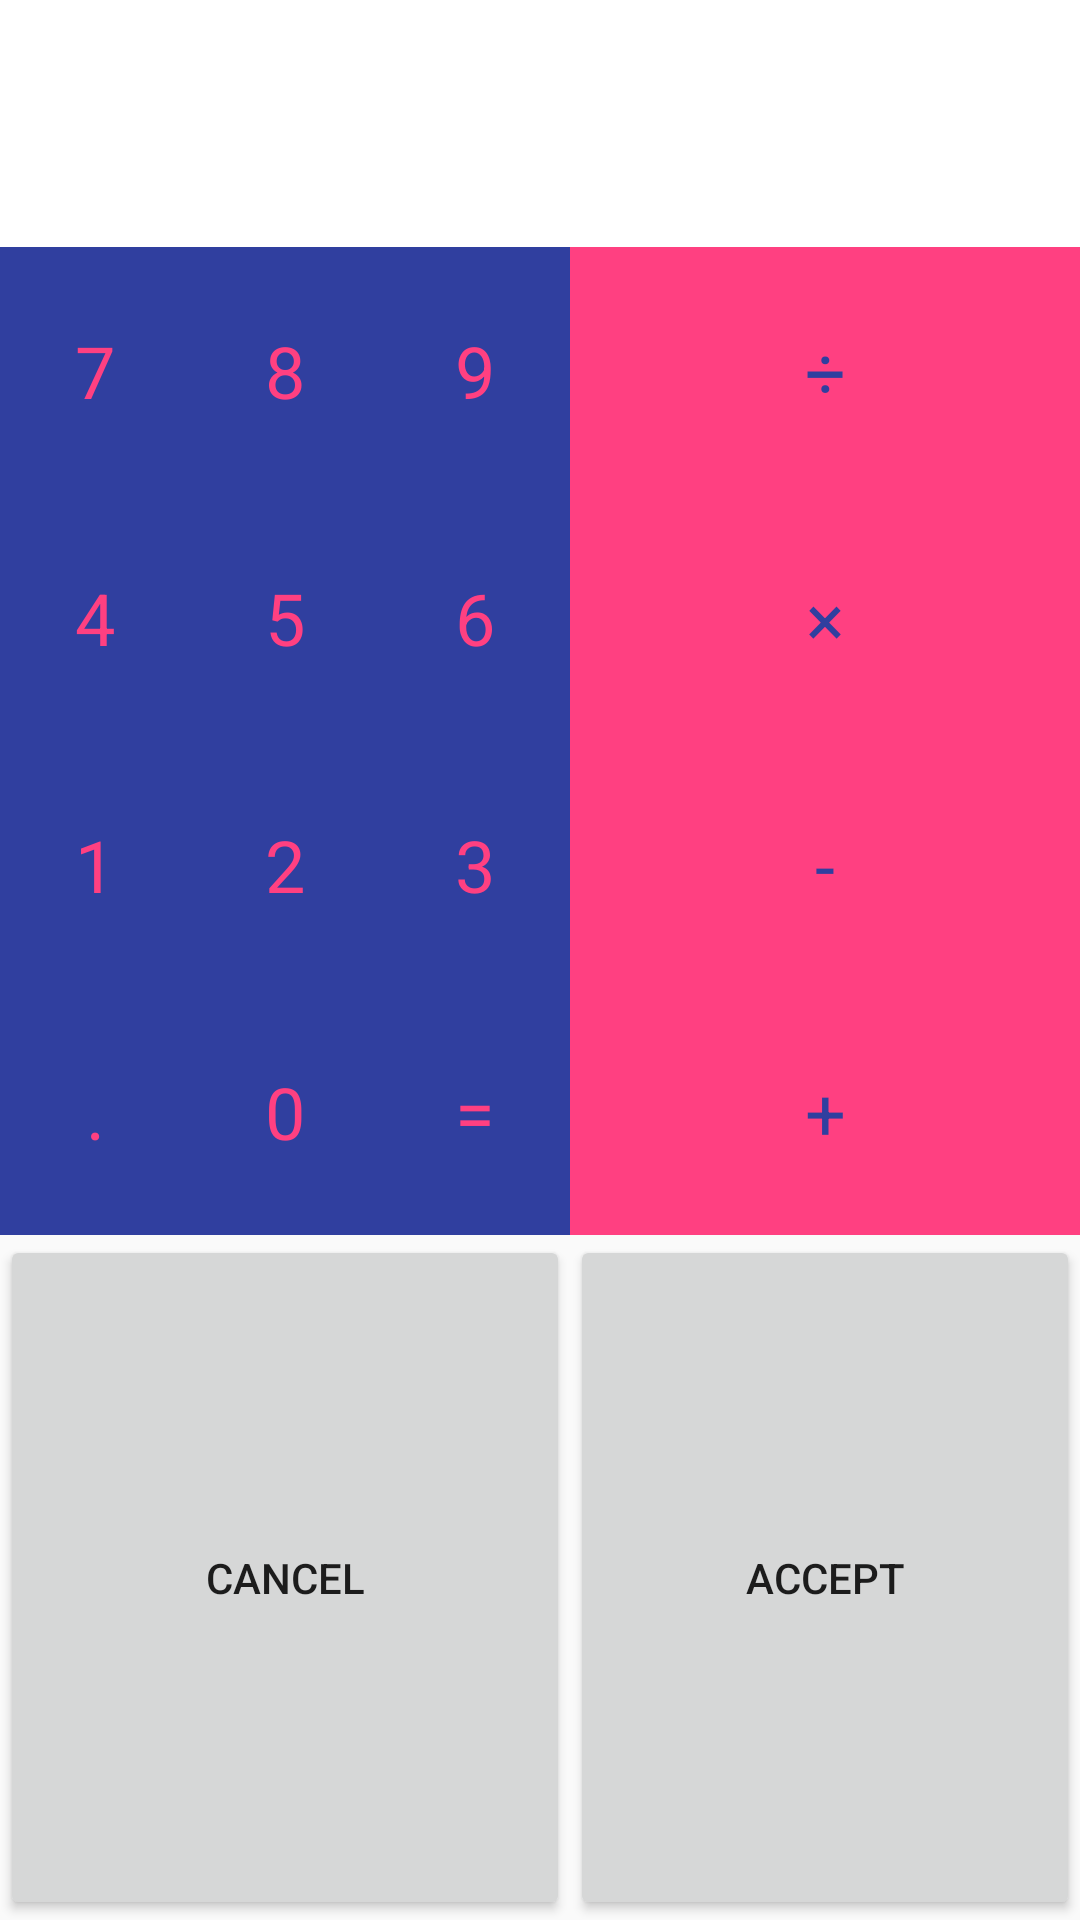

The Android layout XML behind this screen, and the referenced resources:
<!-- AndroidManifest.xml: application theme AppTheme -->
<!-- res/layout/calculator.xml -->
<?xml version="1.0" encoding="utf-8"?>
<GridLayout xmlns:android="http://schemas.android.com/apk/res/android"
    xmlns:tools="http://schemas.android.com/tools"
    android:layout_width="match_parent"
    android:layout_height="match_parent"
    xmlns:app="http://schemas.android.com/apk/res-auto"
    android:alignmentMode="alignBounds"
    android:columnCount="4"
    android:rowCount="6">


    <TextView
        android:id="@+id/numero_9"
        style="@style/AppTheme.BotonCalculadora.Azul"
        android:background="@color/colorPrimaryDark"
        android:textColor="@color/colorAccent"
        android:layout_width="wrap_content"
        android:layout_height="wrap_content"
        android:layout_column="2"
        android:layout_row="1"
        android:layout_columnSpan="1"
        android:layout_rowSpan="1"
        android:layout_gravity="fill"
        android:text="9" />

    <TextView
        android:id="@+id/numero_4"
        style="@style/AppTheme.BotonCalculadora.Azul"
        android:background="@color/colorPrimaryDark"
        android:textColor="@color/colorAccent"
        android:layout_height="wrap_content"
        android:layout_column="0"
        android:layout_row="2"
        android:text="4" />

    <TextView
        android:id="@+id/numero_5"
        style="@style/AppTheme.BotonCalculadora.Azul"
        android:background="@color/colorPrimaryDark"
        android:textColor="@color/colorAccent"
        android:layout_width="wrap_content"
        android:layout_height="wrap_content"
        android:layout_column="1"
        android:layout_row="2"
        android:layout_columnSpan="1"
        android:layout_rowSpan="1"
        android:layout_gravity="fill"
        android:text="5" />

    <TextView
        android:id="@+id/numero_6"
        style="@style/AppTheme.BotonCalculadora.Azul"
        android:background="@color/colorPrimaryDark"
        android:textColor="@color/colorAccent"
        android:layout_width="wrap_content"
        android:layout_height="wrap_content"
        android:layout_column="2"
        android:layout_row="2"
        android:layout_columnSpan="1"
        android:layout_rowSpan="1"
        android:layout_gravity="fill"
        android:text="6" />

    <TextView
        android:id="@+id/signo_por"
        style="@style/AppTheme.BotonCalculadora.Rojo"
        android:background="@color/colorAccent"
        android:textColor="@color/colorPrimaryDark"
        android:layout_column="3"
        android:layout_row="2"
        android:gravity="center"
        android:layout_columnSpan="1"
        android:layout_rowSpan="1"
        android:layout_gravity="fill"
        android:text="×" />

    <TextView
        android:id="@+id/signo_division"
        style="@style/AppTheme.BotonCalculadora.Rojo"
        android:background="@color/colorAccent"
        android:textColor="@color/colorPrimaryDark"
        android:layout_column="3"
        android:layout_gravity="fill_horizontal"
        android:layout_row="1"
        android:text="÷" />

    <TextView
        android:id="@+id/numero_1"
        style="@style/AppTheme.BotonCalculadora.Azul"
        android:background="@color/colorPrimaryDark"
        android:textColor="@color/colorAccent"
        android:layout_column="0"
        android:layout_row="3"
        android:layout_columnSpan="1"
        android:layout_rowSpan="1"
        android:layout_gravity="fill"
        android:text="1" />

    <TextView
        android:id="@+id/numero_2"
        style="@style/AppTheme.BotonCalculadora.Azul"
        android:background="@color/colorPrimaryDark"
        android:textColor="@color/colorAccent"
        android:layout_width="wrap_content"
        android:layout_height="wrap_content"
        android:layout_column="1"
        android:layout_row="3"
        android:layout_columnSpan="1"
        android:layout_rowSpan="1"
        android:layout_gravity="fill"
        android:text="2" />

    <TextView
        android:id="@+id/numero_3"
        style="@style/AppTheme.BotonCalculadora.Azul"
        android:background="@color/colorPrimaryDark"
        android:textColor="@color/colorAccent"
        android:layout_width="wrap_content"
        android:layout_height="wrap_content"
        android:layout_column="2"
        android:layout_row="3"
        android:layout_columnSpan="1"
        android:layout_rowSpan="1"
        android:layout_gravity="fill"
        android:text="3" />

    <TextView
        android:id="@+id/signo_menos"
        style="@style/AppTheme.BotonCalculadora.Rojo"
        android:background="@color/colorAccent"
        android:textColor="@color/colorPrimaryDark"
        android:layout_column="3"
        android:layout_row="3"
        android:gravity="center"
        android:layout_columnSpan="1"
        android:layout_rowSpan="1"
        android:layout_gravity="fill"
        android:text="-" />

    <TextView
        android:id="@+id/punto"
        style="@style/AppTheme.BotonCalculadora.Azul"
        android:background="@color/colorPrimaryDark"
        android:textColor="@color/colorAccent"
        android:layout_column="0"
        android:layout_row="4"
        android:gravity="center_horizontal"
        android:layout_columnSpan="1"
        android:layout_rowSpan="1"
        android:layout_gravity="fill"
        android:text="." />

    <TextView
        android:id="@+id/cero"
        style="@style/AppTheme.BotonCalculadora.Azul"
        android:background="@color/colorPrimaryDark"
        android:textColor="@color/colorAccent"
        android:layout_column="1"
        android:layout_row="4"
        android:layout_columnSpan="1"
        android:layout_rowSpan="1"
        android:layout_gravity="fill"
        android:text="0" />

    <TextView
        android:id="@+id/signo_igual"
        style="@style/AppTheme.BotonCalculadora.Azul"
        android:background="@color/colorPrimaryDark"
        android:textColor="@color/colorAccent"
        android:layout_column="2"
        android:layout_row="4"
        android:layout_columnSpan="1"
        android:layout_rowSpan="1"
        android:layout_gravity="fill"
        android:text="=" />

    <TextView
        android:id="@+id/signo_mas"
        style="@style/AppTheme.BotonCalculadora.Rojo"
        android:background="@color/colorAccent"
        android:textColor="@color/colorPrimaryDark"
        android:layout_column="3"
        android:layout_row="4"
        android:layout_columnSpan="1"
        android:layout_rowSpan="1"
        android:layout_gravity="fill"
        android:text="+" />

    <TextView
        android:id="@+id/numero_7"
        style="@style/AppTheme.BotonCalculadora.Azul"
        android:background="@color/colorPrimaryDark"
        android:textColor="@color/colorAccent"
        android:layout_column="0"
        android:layout_row="1"
        android:text="7" />

    <TextView
        android:id="@+id/numero_8"
        style="@style/AppTheme.BotonCalculadora.Azul"
        android:background="@color/colorPrimaryDark"
        android:textColor="@color/colorAccent"
        android:layout_width="wrap_content"
        android:layout_height="wrap_content"
        android:layout_column="1"
        android:layout_row="1"
        android:layout_columnSpan="1"
        android:layout_rowSpan="1"
        android:layout_gravity="fill"
        android:text="8" />

    <Button
        android:text="Cancel"
        android:layout_width="wrap_content"
        android:layout_height="wrap_content"
        android:layout_column="0"
        android:layout_row="5"
        android:layout_columnSpan="3"
        android:layout_rowSpan="1"
        android:layout_gravity="fill"
        android:id="@+id/btnCancel" />

    <Button
        android:text="Accept"
        android:layout_width="wrap_content"
        android:layout_height="wrap_content"
        android:layout_column="3"
        android:layout_row="5"
        android:layout_columnSpan="1"
        android:layout_rowSpan="1"
        android:layout_gravity="fill"
        android:id="@+id/btnAccept" />

    <EditText
        android:id="@+id/resultado"
        style="@style/AppTheme.ResultadoCalculadora"
        android:layout_column="0"
        android:layout_row="0"
        android:layout_columnSpan="4"
        android:layout_gravity="fill"
        android:layout_rowSpan="1"
        android:text=""
        android:layout_width="wrap_content"
        android:editable="false" />
</GridLayout>
<!-- resources referenced by this layout -->
<resources>
  <color name="colorAccent">#FF4081</color>
  <color name="colorPrimaryDark">#303f9f</color>
  <style name="AppTheme.BotonCalculadora.Azul" parent="AppTheme.BotonCalculadora">
          <item name="android:background">#00537D</item>
      </style>
  <style name="AppTheme.BotonCalculadora.Rojo" parent="AppTheme.BotonCalculadora">
          <item name="android:background">#EA4D39</item>
      </style>
  <style name="AppTheme.ResultadoCalculadora" parent="TextAppearance.AppCompat.Headline">
          <item name="android:textColor">@android:color/holo_blue_dark</item>
          <item name="android:gravity">right</item>
          <item name="android:padding">25dp</item>
          <item name="android:layout_width">wrap_content</item>
          <item name="android:layout_height">wrap_content</item>
          <item name="android:background">#FFFFFF</item>
      </style>
  <style name="AppTheme" parent="Theme.AppCompat.Light.DarkActionBar">
          
          <item name="colorPrimary">@color/colorPrimary</item>
          <item name="colorPrimaryDark">@color/colorPrimaryDark</item>
          <item name="colorAccent">@color/colorAccent</item>
      </style>
  <style name="AppTheme.BotonCalculadora" parent="TextAppearance.AppCompat.Headline">
          <item name="android:textColor">@android:color/white</item>
          <item name="android:gravity">center</item>
          <item name="android:padding">25dp</item>
          <item name="android:layout_width">wrap_content</item>
          <item name="android:layout_height">wrap_content</item>
      </style>
  <color name="colorPrimary">#3F51B5</color>
</resources>
